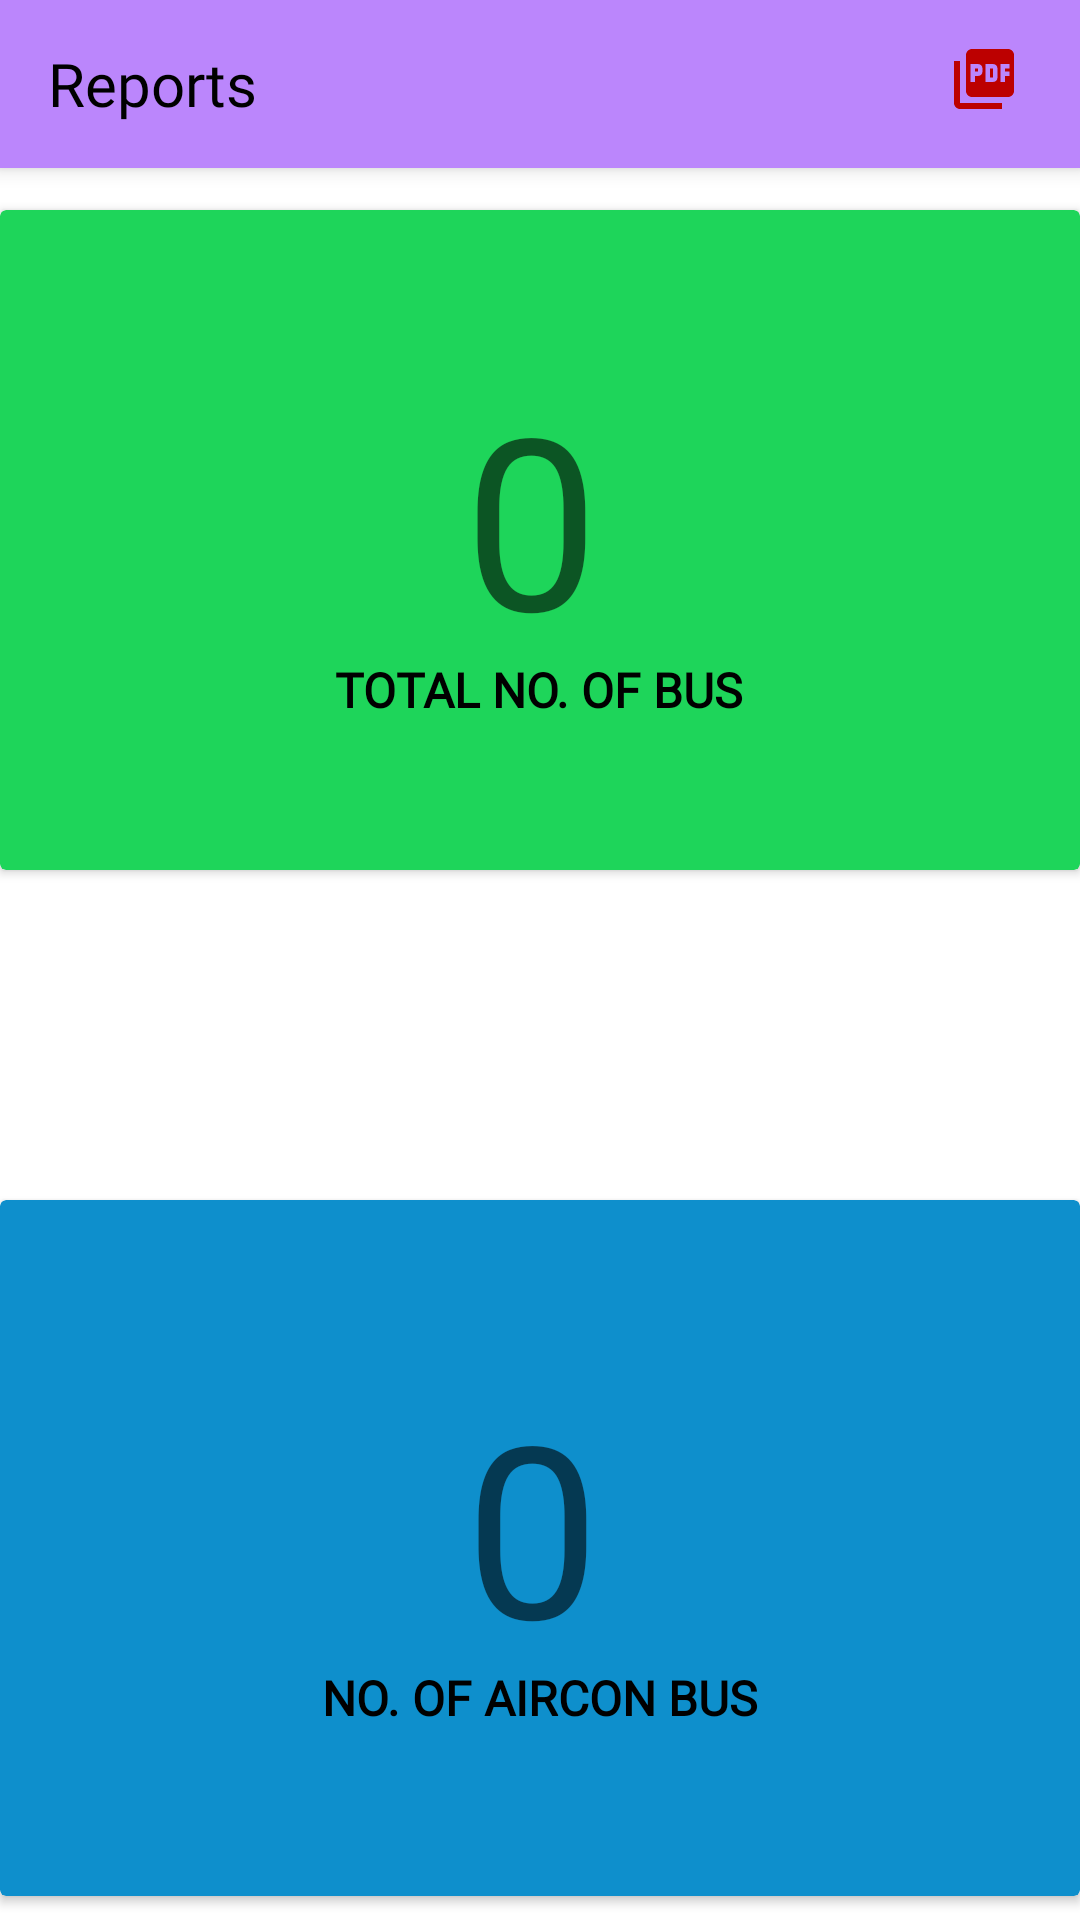

Here is an Android app screen rendered from its layout file. Give the layout XML and the strings, colors and styles it references.
<!-- AndroidManifest.xml: application theme Theme.Authentication -->
<!-- res/layout/admin_reports.xml -->
<?xml version="1.0" encoding="utf-8"?>
<RelativeLayout xmlns:android="http://schemas.android.com/apk/res/android"
    android:layout_width="match_parent"
    android:layout_height="match_parent"
    xmlns:app="http://schemas.android.com/apk/res-auto">

    <include
        android:id="@+id/toolbar4"
        layout="@layout/toolbar4" />


    <androidx.cardview.widget.CardView
        android:id="@+id/No_of_Bus"
        android:layout_width="match_parent"
        android:layout_height="match_parent"
        android:layout_row="1"
        android:layout_rowWeight="1"
        android:layout_column="0"
        android:layout_columnWeight="1"
        android:layout_gravity="fill"
        android:layout_marginStart="0dp"
        android:layout_marginTop="70dp"
        android:layout_marginEnd="0dp"
        android:layout_marginBottom="350dp"
        app:cardBackgroundColor="#1ED55A"
        android:elevation="8dp">

        <LinearLayout
            android:layout_width="wrap_content"
            android:layout_height="wrap_content"
            android:layout_gravity="center_vertical|center_horizontal"
            android:gravity="center"
            android:orientation="vertical">

            <TextView
                android:id="@+id/tnbus"
                android:layout_width="50dp"
                android:layout_height="100dp"
                android:hint="0"
                android:textColor="@color/black"
                android:textSize="80sp" />

            <TextView
                android:layout_width="wrap_content"
                android:layout_height="wrap_content"
                android:fontFamily="@font/acme2"
                android:text="TOTAL NO. OF BUS"
                android:textColor="@color/black"
                android:textSize="16sp"
                android:textStyle="bold" />

        </LinearLayout>
    </androidx.cardview.widget.CardView>

    <androidx.cardview.widget.CardView
        android:id="@+id/No_of_Aircon_Bus"
        android:layout_width="match_parent"
        android:layout_height="match_parent"
        android:layout_row="1"
        android:layout_rowWeight="1"
        android:layout_column="1"
        android:layout_columnWeight="1"
        android:layout_gravity="fill"
        android:layout_marginStart="0dp"
        android:layout_marginTop="400dp"
        android:layout_marginEnd="0dp"
        android:layout_marginBottom="8dp"
        app:cardBackgroundColor="#0E8FCC"
        android:elevation="8dp">

        <LinearLayout
            android:layout_width="wrap_content"
            android:layout_height="wrap_content"
            android:layout_gravity="center_vertical|center_horizontal"
            android:gravity="center"
            android:orientation="vertical">

            <TextView
                android:id="@+id/tnairbus"
                android:layout_width="50dp"
                android:layout_height="100dp"
                android:hint="0"
                android:textColor="@color/black"
                android:textSize="80sp" />

            <TextView
                android:layout_width="wrap_content"
                android:layout_height="wrap_content"
                android:fontFamily="@font/acme2"
                android:text="NO. OF AIRCON BUS"
                android:textColor="@color/black"
                android:textSize="16sp"
                android:textStyle="bold" />

        </LinearLayout>
    </androidx.cardview.widget.CardView>








</RelativeLayout>
<!-- res/layout/toolbar4.xml (included above) -->
<?xml version="1.0" encoding="utf-8"?>
<androidx.appcompat.widget.Toolbar xmlns:android="http://schemas.android.com/apk/res/android"
    xmlns:app="http://schemas.android.com/apk/res-auto"
    android:layout_width="match_parent"
    android:layout_height="wrap_content"
    android:background="@color/purple_200"
    android:elevation="4dp"
    >
    
    <RelativeLayout
        android:layout_width="wrap_content"
        android:layout_height="wrap_content">
        <TextView
            android:layout_width="wrap_content"
            android:layout_height="wrap_content"
            android:text="Reports"
            android:textSize="20sp"
            android:textColor="@color/black"
            android:fontFamily="@font/acme2"
            />


        <ImageView
            android:id="@+id/printpdf"
            android:layout_width="wrap_content"
            android:layout_height="wrap_content"
            android:layout_alignParentRight="true"
            android:layout_marginRight="20dp"
            android:src="@drawable/ic_baseline_picture_as_pdf_24" />

    </RelativeLayout>

</androidx.appcompat.widget.Toolbar>
<!-- resources referenced by this layout -->
<resources>
  <color name="black">#FF000000</color>
  <color name="purple_200">#FFBB86FC</color>
  <!-- drawable ic_baseline_picture_as_pdf_24 (drawable) -->
  <vector android:height="24dp"
          android:tint="#BC0000"
          android:viewportHeight="24"
          android:viewportWidth="24"
          android:width="24dp"
      xmlns:android="http://schemas.android.com/apk/res/android">
      <path android:fillColor="@android:color/white"
            android:pathData="M20,2L8,2c-1.1,0 -2,0.9 -2,2v12c0,1.1 0.9,2 2,2h12c1.1,0 2,-0.9 2,-2L22,4c0,-1.1 -0.9,-2 -2,-2zM11.5,9.5c0,0.83 -0.67,1.5 -1.5,1.5L9,11v2L7.5,13L7.5,7L10,7c0.83,0 1.5,0.67 1.5,1.5v1zM16.5,11.5c0,0.83 -0.67,1.5 -1.5,1.5h-2.5L12.5,7L15,7c0.83,0 1.5,0.67 1.5,1.5v3zM20.5,8.5L19,8.5v1h1.5L20.5,11L19,11v2h-1.5L17.5,7h3v1.5zM9,9.5h1v-1L9,8.5v1zM4,6L2,6v14c0,1.1 0.9,2 2,2h14v-2L4,20L4,6zM14,11.5h1v-3h-1v3z"/>
  </vector>
  <style name="Theme.Authentication" parent="Theme.MaterialComponents.DayNight.NoActionBar">
          
          <item name="colorPrimary">@color/purple_500</item>
          <item name="colorPrimaryVariant">@color/purple_700</item>
          <item name="colorOnPrimary">@color/white</item>
          
          <item name="colorSecondary">@color/teal_200</item>
          <item name="colorSecondaryVariant">@color/teal_700</item>
          <item name="colorOnSecondary">@color/black</item>
          
          <item name="android:statusBarColor" tools:targetApi="l">?attr/colorPrimaryVariant</item>
          
      </style>
  <color name="purple_500">#FF6200EE</color>
  <color name="purple_700">#FF3700B3</color>
  <color name="white">#FFFFFFFF</color>
  <color name="teal_200">#FF03DAC5</color>
  <color name="teal_700">#FF018786</color>
</resources>
